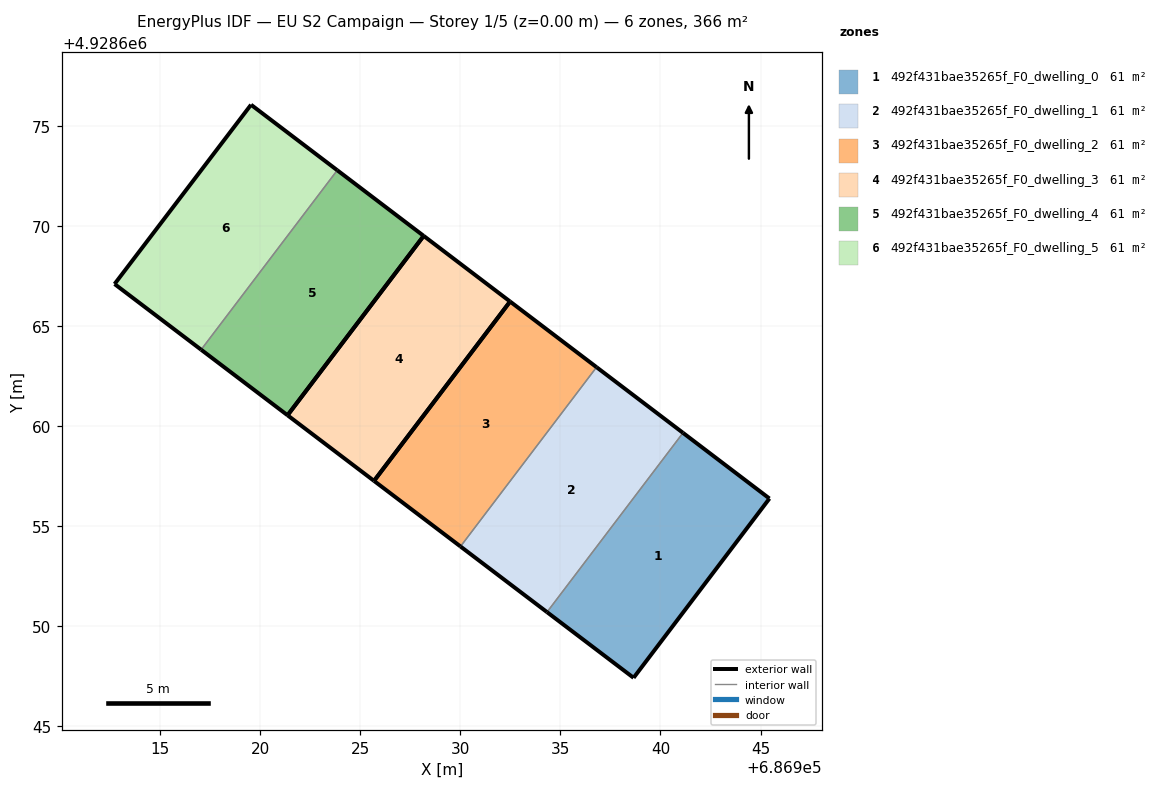
=== STOREY PLAN SPEC (per zone: floor XY polygon, exterior-wall plan segments, windows/doors) ===
zone 1: 492f431bae35265f_F0_dwelling_0  (61.0 m²)
  floor: (686938.66, 4928647.42) (686945.45, 4928656.38) (686941.13, 4928659.66) (686934.33, 4928650.70)
  exterior wall: (686941.13, 4928659.66) – (686945.45, 4928656.38)  [5.4 m]
  exterior wall: (686945.45, 4928656.38) – (686938.66, 4928647.42)  [11.2 m]
  exterior wall: (686938.66, 4928647.42) – (686934.33, 4928650.70)  [5.4 m]
  interior walls: 1
zone 2: 492f431bae35265f_F0_dwelling_1  (61.0 m²)
  floor: (686934.33, 4928650.70) (686941.13, 4928659.66) (686936.81, 4928662.94) (686930.01, 4928653.98)
  exterior wall: (686934.33, 4928650.70) – (686930.01, 4928653.98)  [5.4 m]
  exterior wall: (686936.81, 4928662.94) – (686941.13, 4928659.66)  [5.4 m]
  interior walls: 2
zone 3: 492f431bae35265f_F0_dwelling_2  (61.0 m²)
  floor: (686930.01, 4928653.98) (686936.81, 4928662.94) (686932.48, 4928666.22) (686925.68, 4928657.26)
  exterior wall: (686930.01, 4928653.98) – (686925.68, 4928657.26)  [5.4 m]
  exterior wall: (686932.48, 4928666.22) – (686936.81, 4928662.94)  [5.4 m]
  exterior wall: (686925.68, 4928657.26) – (686932.48, 4928666.22)  [11.3 m]
  interior walls: 1
zone 4: 492f431bae35265f_F0_dwelling_3  (61.0 m²)
  floor: (686925.68, 4928657.26) (686932.48, 4928666.22) (686928.17, 4928669.50) (686921.36, 4928660.54)
  exterior wall: (686925.68, 4928657.26) – (686921.36, 4928660.54)  [5.4 m]
  exterior wall: (686928.17, 4928669.50) – (686932.48, 4928666.22)  [5.4 m]
  exterior wall: (686932.48, 4928666.22) – (686925.68, 4928657.26)  [11.3 m]
  exterior wall: (686921.36, 4928660.54) – (686928.16, 4928669.50)  [11.3 m]
zone 5: 492f431bae35265f_F0_dwelling_4  (61.0 m²)
  floor: (686921.36, 4928660.54) (686928.17, 4928669.50) (686923.85, 4928672.79) (686917.04, 4928663.82)
  exterior wall: (686921.36, 4928660.54) – (686917.04, 4928663.82)  [5.4 m]
  exterior wall: (686923.85, 4928672.79) – (686928.17, 4928669.50)  [5.4 m]
  exterior wall: (686928.17, 4928669.50) – (686921.36, 4928660.54)  [11.3 m]
  interior walls: 1
zone 6: 492f431bae35265f_F0_dwelling_5  (61.0 m²)
  floor: (686917.04, 4928663.82) (686923.85, 4928672.79) (686919.54, 4928676.06) (686912.72, 4928667.10)
  exterior wall: (686917.04, 4928663.82) – (686912.72, 4928667.10)  [5.4 m]
  exterior wall: (686912.72, 4928667.10) – (686919.54, 4928676.06)  [11.3 m]
  exterior wall: (686919.54, 4928676.06) – (686923.85, 4928672.79)  [5.4 m]
  interior walls: 1

=== DERIVED (storey summary) ===
Building: EU S2 Campaign
Storey: 1 of 5  (floor level z = 0.00 m)
Storey gross floor area: 366.2 m²
Zones on this storey: 6
  - 492f431bae35265f_F0_dwelling_0: floor 61.0 m²; exterior wall 22.1 m (66.3 m²); WWR 0.0%
  - 492f431bae35265f_F0_dwelling_1: floor 61.0 m²; exterior wall 10.9 m (32.6 m²); WWR 0.0%
  - 492f431bae35265f_F0_dwelling_2: floor 61.0 m²; exterior wall 22.1 m (66.3 m²); WWR 0.0%
  - 492f431bae35265f_F0_dwelling_3: floor 61.0 m²; exterior wall 33.4 m (100.1 m²); WWR 0.0%
  - 492f431bae35265f_F0_dwelling_4: floor 61.0 m²; exterior wall 22.1 m (66.3 m²); WWR 0.0%
  - 492f431bae35265f_F0_dwelling_5: floor 61.0 m²; exterior wall 22.1 m (66.3 m²); WWR 0.0%
Zone adjacency (shared interzone walls):
  - 492f431bae35265f_F0_dwelling_0 ↔ 492f431bae35265f_F0_dwelling_1
  - 492f431bae35265f_F0_dwelling_1 ↔ 492f431bae35265f_F0_dwelling_2
  - 492f431bae35265f_F0_dwelling_4 ↔ 492f431bae35265f_F0_dwelling_5